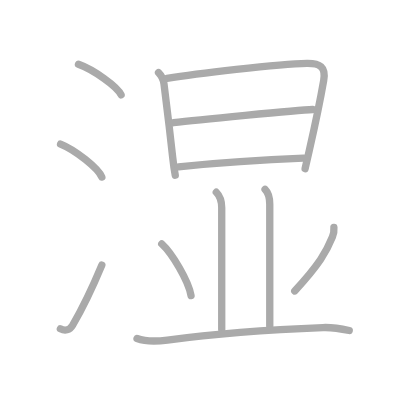
t = 0.00 s
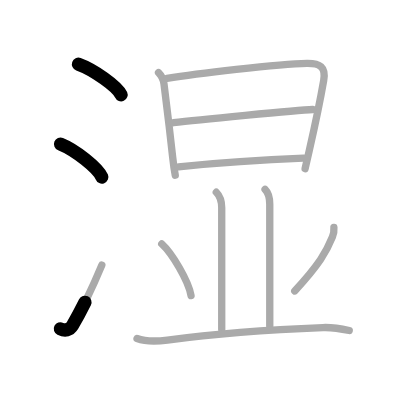
t = 2.50 s
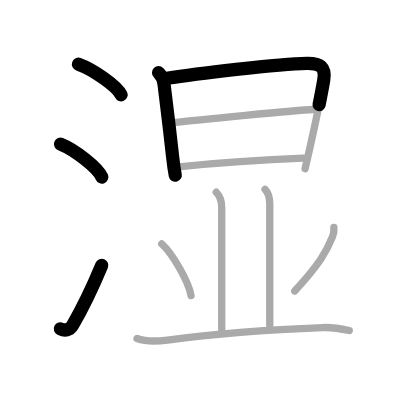
t = 4.75 s
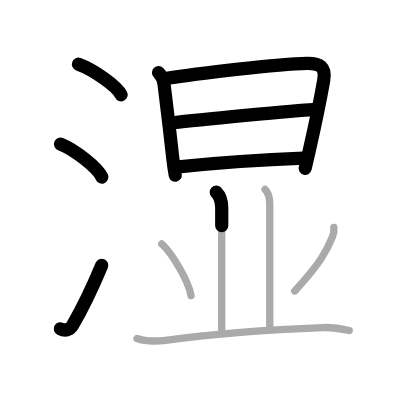
t = 7.25 s
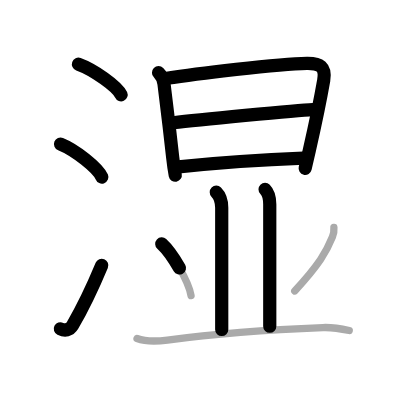
t = 9.50 s
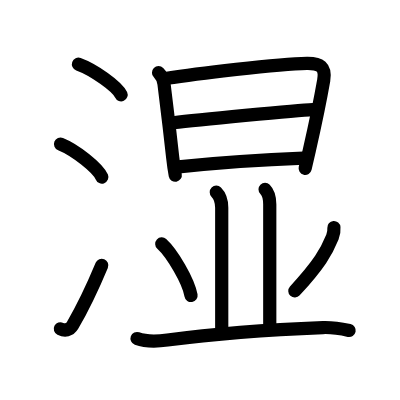
t = 12.00 s

The animated SVG that drew these frames (rendered in a browser with its animation timeline set to each time). Animation: 12 SMIL elements (animate=12); one cycle of 12.00 s.

<?xml version="1.0" standalone="no"?>
<!DOCTYPE svg PUBLIC "-//W3C//DTD SVG 1.1//EN"   "http://www.w3.org/Graphics/SVG/1.1/DTD/svg11.dtd">
<svg width="400px" height="400px"  version="1.1" xmlns="http://www.w3.org/2000/svg">
  <defs>
    <marker id="Triangle" viewBox="0 0 10 10" refX="0" refY="5" markerUnits="strokeWidth" markerWidth="3" style="stroke-opacity:0%;fill:#aaaaaa;" markerHeight="2" orient="auto">
      <path d="M 0 0 L 10 5 L 0 10 z" />
    </marker>
    
    <marker id="Arrow" viewBox="0 0 10 10" refX="5" refY="5" markerUnits="strokeWidth" markerWidth="1.8" style="stroke-opacity:0%;fill:#770000;" markerHeight="2" orient="auto">
      <path d="M 0 4 L 6 4 L 4 1 L 10 5 L 4 9 L 6 6 L 0 6 z" />
        <circle cx="5" cy="5" r="5" />
      </marker>
    
    <marker id="TriangleRed" viewBox="0 0 10 10" refX="0" refY="5" markerUnits="strokeWidth" markerWidth="3" style="stroke-opacity:0%;fill:#CC0000;" markerHeight="2" orient="auto">
      <path d="M 0 0 L 10 5 L 0 10 z" />
    </marker>
    
    <marker id="ArrowRed" viewBox="0 0 10 10" refX="5" refY="5" markerUnits="strokeWidth" markerWidth="1.8" style="stroke-opacity:0%;fill:#CC0000;" markerHeight="2" orient="auto">
      <path d="M 0 4 L 6 4 L 4 1 L 10 5 L 4 9 L 6 6 L 0 6 z" />
        <circle cx="5" cy="5" r="5" />
      </marker>
    
  </defs>
  
  <path style="fill:#ffffff; fill-opacity:100%; fill-rule:evenodd; stroke-width:0;" d="M 0 0 L 400px 0 L 400px 400px L 0 400px L 0 0" />

  <g transform="scale(3.6697247706422 3.6697247706422)">
<path style="fill:none; fill-opacity:0%; fill-rule:evenodd; stroke:#aaaaaa; stroke-opacity:100%; stroke-width: 1.5pt; stroke-linejoin:round; stroke-linecap:round;" d="M21.38 17.5c4.1 1.47 10.59 6.05 11.62 8.34"></path>
<path style="fill:none; fill-opacity:0%; fill-rule:evenodd; stroke:#aaaaaa; stroke-opacity:100%; stroke-width: 1.5pt; stroke-linejoin:round; stroke-linecap:round;" d="M16.5 39.25c3.97 1.59 10.26 6.53 11.25 9"></path>
<path style="fill:none; fill-opacity:0%; fill-rule:evenodd; stroke:#aaaaaa; stroke-opacity:100%; stroke-width: 1.5pt; stroke-linejoin:round; stroke-linecap:round;" d="M16.45 89.6c1.25 0.62 2.55 0.39 3.3-0.9c2.75-4.7 5.5-10.45 8-16.45"></path>
<path style="fill:none; fill-opacity:0%; fill-rule:evenodd; stroke:#aaaaaa; stroke-opacity:100%; stroke-width: 1.5pt; stroke-linejoin:round; stroke-linecap:round;" d="M43.2 19.81c1 1 1.37 2.2 1.49 3.07c0.42 3.07 1.74 14.22 2.38 20.11c0.22 2 0.52 3.88 0.69 4.75"></path>
<path style="fill:none; fill-opacity:0%; fill-rule:evenodd; stroke:#aaaaaa; stroke-opacity:100%; stroke-width: 1.5pt; stroke-linejoin:round; stroke-linecap:round;" d="M45.5 21.35c7.42-1.21 30.25-3.97 38.14-4.09c3.51-0.05 5.22 0.9 4.57 4.64c-0.9 5.17-2.58 13.17-3.93 19.12c-0.47 2.08-0.87 3.81-1.14 4.94"></path>
<path style="fill:none; fill-opacity:0%; fill-rule:evenodd; stroke:#aaaaaa; stroke-opacity:100%; stroke-width: 1.5pt; stroke-linejoin:round; stroke-linecap:round;" d="M47.27 33.44c5.85-0.69 33.68-3.41 37.93-3.59"></path>
<path style="fill:none; fill-opacity:0%; fill-rule:evenodd; stroke:#aaaaaa; stroke-opacity:100%; stroke-width: 1.5pt; stroke-linejoin:round; stroke-linecap:round;" d="M48.64 45.48c7.66-0.8 23.36-1.98 34.09-2.38"></path>
<path style="fill:none; fill-opacity:0%; fill-rule:evenodd; stroke:#aaaaaa; stroke-opacity:100%; stroke-width: 1.5pt; stroke-linejoin:round; stroke-linecap:round;" d="M58.94 52.38c1.22 1.22 1.48 2.37 1.48 4.26c0 12.62 0 24.73 0 33.17"></path>
<path style="fill:none; fill-opacity:0%; fill-rule:evenodd; stroke:#aaaaaa; stroke-opacity:100%; stroke-width: 1.5pt; stroke-linejoin:round; stroke-linecap:round;" d="M72.23 51.6c1.02 1.02 1.28 2.4 1.28 4.09c0 5.06 0 24.93 0 33.22"></path>
<path style="fill:none; fill-opacity:0%; fill-rule:evenodd; stroke:#aaaaaa; stroke-opacity:100%; stroke-width: 1.5pt; stroke-linejoin:round; stroke-linecap:round;" d="M44.08 66.45c2.82 2.57 7.28 10.08 7.98 14.08"></path>
<path style="fill:none; fill-opacity:0%; fill-rule:evenodd; stroke:#aaaaaa; stroke-opacity:100%; stroke-width: 1.5pt; stroke-linejoin:round; stroke-linecap:round;" d="M90.99 62c0.08 0.97-0.03 1.67-0.4 2.58c-1.62 4.02-3.57 7.43-10.27 14.71"></path>
<path style="fill:none; fill-opacity:0%; fill-rule:evenodd; stroke:#aaaaaa; stroke-opacity:100%; stroke-width: 1.5pt; stroke-linejoin:round; stroke-linecap:round;" d="M37.34 92.25c2.54 0.92 5.7 0.76 8.29 0.41c12.94-1.75 30.39-2.95 42.38-3.4c2.44-0.09 4.8 0.29 7.16 0.8"></path>

<path style="fill:none; fill-opacity:0%; fill-rule:evenodd; stroke:#000000; stroke-opacity:100%; stroke-width: 2.7pt; stroke-linejoin:round; stroke-linecap:round;" d="M21.38 17.5c4.1 1.47 10.59 6.05 11.62 8.34" pathLength="100" stroke-dashoffset="100" stroke-dasharray="100 105"><animate id="dashAnim1" attributeName="stroke-dashoffset" from="100" to="0" dur="1s" calcMode="linear" fill="freeze"/></path>
<path style="fill:none; fill-opacity:0%; fill-rule:evenodd; stroke:#000000; stroke-opacity:100%; stroke-width: 2.7pt; stroke-linejoin:round; stroke-linecap:round;" d="M16.5 39.25c3.97 1.59 10.26 6.53 11.25 9" pathLength="100" stroke-dashoffset="100" stroke-dasharray="100 105"><animate id="dashAnim2" attributeName="stroke-dashoffset" from="100" to="0" dur="1s" calcMode="linear" begin="dashAnim1.end" fill="freeze"/></path>
<path style="fill:none; fill-opacity:0%; fill-rule:evenodd; stroke:#000000; stroke-opacity:100%; stroke-width: 2.7pt; stroke-linejoin:round; stroke-linecap:round;" d="M16.45 89.6c1.25 0.62 2.55 0.39 3.3-0.9c2.75-4.7 5.5-10.45 8-16.45" pathLength="100" stroke-dashoffset="100" stroke-dasharray="100 105"><animate id="dashAnim3" attributeName="stroke-dashoffset" from="100" to="0" dur="1s" calcMode="linear" begin="dashAnim2.end" fill="freeze"/></path>
<path style="fill:none; fill-opacity:0%; fill-rule:evenodd; stroke:#000000; stroke-opacity:100%; stroke-width: 2.7pt; stroke-linejoin:round; stroke-linecap:round;" d="M43.2 19.81c1 1 1.37 2.2 1.49 3.07c0.42 3.07 1.74 14.22 2.38 20.11c0.22 2 0.52 3.88 0.69 4.75" pathLength="100" stroke-dashoffset="100" stroke-dasharray="100 105"><animate id="dashAnim4" attributeName="stroke-dashoffset" from="100" to="0" dur="1s" calcMode="linear" begin="dashAnim3.end" fill="freeze"/></path>
<path style="fill:none; fill-opacity:0%; fill-rule:evenodd; stroke:#000000; stroke-opacity:100%; stroke-width: 2.7pt; stroke-linejoin:round; stroke-linecap:round;" d="M45.5 21.35c7.42-1.21 30.25-3.97 38.14-4.09c3.51-0.05 5.22 0.9 4.57 4.64c-0.9 5.17-2.58 13.17-3.93 19.12c-0.47 2.08-0.87 3.81-1.14 4.94" pathLength="100" stroke-dashoffset="100" stroke-dasharray="100 105"><animate id="dashAnim5" attributeName="stroke-dashoffset" from="100" to="0" dur="1s" calcMode="linear" begin="dashAnim4.end" fill="freeze"/></path>
<path style="fill:none; fill-opacity:0%; fill-rule:evenodd; stroke:#000000; stroke-opacity:100%; stroke-width: 2.7pt; stroke-linejoin:round; stroke-linecap:round;" d="M47.27 33.44c5.85-0.69 33.68-3.41 37.93-3.59" pathLength="100" stroke-dashoffset="100" stroke-dasharray="100 105"><animate id="dashAnim6" attributeName="stroke-dashoffset" from="100" to="0" dur="1s" calcMode="linear" begin="dashAnim5.end" fill="freeze"/></path>
<path style="fill:none; fill-opacity:0%; fill-rule:evenodd; stroke:#000000; stroke-opacity:100%; stroke-width: 2.7pt; stroke-linejoin:round; stroke-linecap:round;" d="M48.64 45.48c7.66-0.8 23.36-1.98 34.09-2.38" pathLength="100" stroke-dashoffset="100" stroke-dasharray="100 105"><animate id="dashAnim7" attributeName="stroke-dashoffset" from="100" to="0" dur="1s" calcMode="linear" begin="dashAnim6.end" fill="freeze"/></path>
<path style="fill:none; fill-opacity:0%; fill-rule:evenodd; stroke:#000000; stroke-opacity:100%; stroke-width: 2.7pt; stroke-linejoin:round; stroke-linecap:round;" d="M58.94 52.38c1.22 1.22 1.48 2.37 1.48 4.26c0 12.62 0 24.73 0 33.17" pathLength="100" stroke-dashoffset="100" stroke-dasharray="100 105"><animate id="dashAnim8" attributeName="stroke-dashoffset" from="100" to="0" dur="1s" calcMode="linear" begin="dashAnim7.end" fill="freeze"/></path>
<path style="fill:none; fill-opacity:0%; fill-rule:evenodd; stroke:#000000; stroke-opacity:100%; stroke-width: 2.7pt; stroke-linejoin:round; stroke-linecap:round;" d="M72.23 51.6c1.02 1.02 1.28 2.4 1.28 4.09c0 5.06 0 24.93 0 33.22" pathLength="100" stroke-dashoffset="100" stroke-dasharray="100 105"><animate id="dashAnim9" attributeName="stroke-dashoffset" from="100" to="0" dur="1s" calcMode="linear" begin="dashAnim8.end" fill="freeze"/></path>
<path style="fill:none; fill-opacity:0%; fill-rule:evenodd; stroke:#000000; stroke-opacity:100%; stroke-width: 2.7pt; stroke-linejoin:round; stroke-linecap:round;" d="M44.08 66.45c2.82 2.57 7.28 10.08 7.98 14.08" pathLength="100" stroke-dashoffset="100" stroke-dasharray="100 105"><animate id="dashAnim10" attributeName="stroke-dashoffset" from="100" to="0" dur="1s" calcMode="linear" begin="dashAnim9.end" fill="freeze"/></path>
<path style="fill:none; fill-opacity:0%; fill-rule:evenodd; stroke:#000000; stroke-opacity:100%; stroke-width: 2.7pt; stroke-linejoin:round; stroke-linecap:round;" d="M90.99 62c0.08 0.97-0.03 1.67-0.4 2.58c-1.62 4.02-3.57 7.43-10.27 14.71" pathLength="100" stroke-dashoffset="100" stroke-dasharray="100 105"><animate id="dashAnim11" attributeName="stroke-dashoffset" from="100" to="0" dur="1s" calcMode="linear" begin="dashAnim10.end" fill="freeze"/></path>
<path style="fill:none; fill-opacity:0%; fill-rule:evenodd; stroke:#000000; stroke-opacity:100%; stroke-width: 2.7pt; stroke-linejoin:round; stroke-linecap:round;" d="M37.34 92.25c2.54 0.92 5.7 0.76 8.29 0.41c12.94-1.75 30.39-2.95 42.38-3.4c2.44-0.09 4.8 0.29 7.16 0.8" pathLength="100" stroke-dashoffset="100" stroke-dasharray="100 105"><animate id="dashAnim12" attributeName="stroke-dashoffset" from="100" to="0" dur="1s" calcMode="linear" begin="dashAnim11.end" fill="freeze"/></path>

</g>

</svg>  
          
